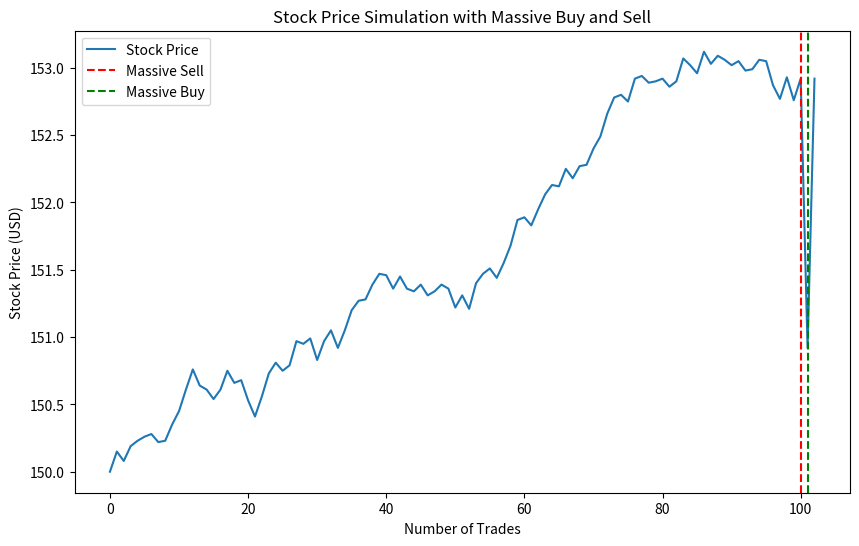

Source code (Python):
import numpy as np
import matplotlib.pyplot as plt

# Initialize parameters
initial_price = 150  # Starting price of AAPL stock (in USD)
num_trades = 100  # Number of trades to simulate
price = initial_price
prices = [price]  # To store the price history

# Simulate buy/sell transactions
np.random.seed(42)  # For reproducibility

def execute_trade(action, volume, price):
    """Adjusts the stock price based on the action (buy or sell) and volume."""
    price_change = volume * 0.01  # Simulate the impact of volume on price
    if action == "buy":
        return price + price_change  # Price increases on buy
    elif action == "sell":
        return price - price_change  # Price decreases on sell

# Simulate normal market conditions
for i in range(num_trades):
    # Randomly decide whether it's a buy or sell order
    action = np.random.choice(["buy", "sell"], p=[0.5, 0.5])
    volume = np.random.randint(1, 20)  # Simulate varying trade volumes (1 to 20 units)
    
    price = execute_trade(action, volume, price)
    prices.append(price)

# Simulate massive sell-off
massive_sell_volume = 200  # Huge sell order
price = execute_trade("sell", massive_sell_volume, price)
prices.append(price)

# Simulate massive buy-in
massive_buy_volume = 200  # Huge buy order
price = execute_trade("buy", massive_buy_volume, price)
prices.append(price)

# Plotting the results
plt.figure(figsize=(10, 6))
plt.plot(prices, label='Stock Price')
plt.axvline(x=num_trades, color='r', linestyle='--', label='Massive Sell')
plt.axvline(x=num_trades + 1, color='g', linestyle='--', label='Massive Buy')
plt.title('Stock Price Simulation with Massive Buy and Sell')
plt.xlabel('Number of Trades')
plt.ylabel('Stock Price (USD)')
plt.legend()
plt.show()
